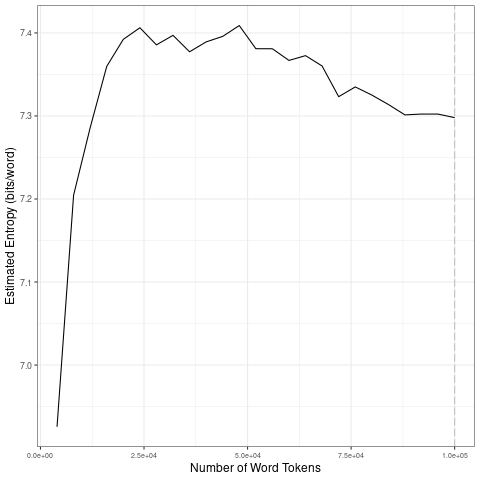

Values plotted in this chart, from the file beside it:
file, entropy.Corpus.Size, entropy.Entropy, sd.Corpus.Size, sd.SD
data/covid-clean/2020_by_es/2020-04-25_t…, 4000, 6.926, 20000, 0.1867
data/covid-clean/2020_by_es/2020-04-25_t…, 8000, 7.205, 40000, 0.01106
data/covid-clean/2020_by_es/2020-04-25_t…, 12000, 7.286, 60000, 0.01608
data/covid-clean/2020_by_es/2020-04-25_t…, 16000, 7.36, 80000, 0.02205
data/covid-clean/2020_by_es/2020-04-25_t…, 20000, 7.392, 1e+05, 0.006013
data/covid-clean/2020_by_es/2020-04-25_t…, 24000, 7.406, 20000, 0.1867
data/covid-clean/2020_by_es/2020-04-25_t…, 28000, 7.386, 40000, 0.01106
data/covid-clean/2020_by_es/2020-04-25_t…, 32000, 7.397, 60000, 0.01608
data/covid-clean/2020_by_es/2020-04-25_t…, 36000, 7.377, 80000, 0.02205
data/covid-clean/2020_by_es/2020-04-25_t…, 40000, 7.389, 1e+05, 0.006013
data/covid-clean/2020_by_es/2020-04-25_t…, 44000, 7.396, 20000, 0.1867
data/covid-clean/2020_by_es/2020-04-25_t…, 48000, 7.409, 40000, 0.01106
data/covid-clean/2020_by_es/2020-04-25_t…, 52000, 7.381, 60000, 0.01608
data/covid-clean/2020_by_es/2020-04-25_t…, 56000, 7.381, 80000, 0.02205
data/covid-clean/2020_by_es/2020-04-25_t…, 60000, 7.367, 1e+05, 0.006013
data/covid-clean/2020_by_es/2020-04-25_t…, 64000, 7.373, 20000, 0.1867
data/covid-clean/2020_by_es/2020-04-25_t…, 68000, 7.36, 40000, 0.01106
data/covid-clean/2020_by_es/2020-04-25_t…, 72000, 7.323, 60000, 0.01608
data/covid-clean/2020_by_es/2020-04-25_t…, 76000, 7.335, 80000, 0.02205
data/covid-clean/2020_by_es/2020-04-25_t…, 80000, 7.325, 1e+05, 0.006013
data/covid-clean/2020_by_es/2020-04-25_t…, 84000, 7.314, 20000, 0.1867
data/covid-clean/2020_by_es/2020-04-25_t…, 88000, 7.301, 40000, 0.01106
data/covid-clean/2020_by_es/2020-04-25_t…, 92000, 7.302, 60000, 0.01608
data/covid-clean/2020_by_es/2020-04-25_t…, 96000, 7.302, 80000, 0.02205
data/covid-clean/2020_by_es/2020-04-25_t…, 1e+05, 7.298, 1e+05, 0.006013
